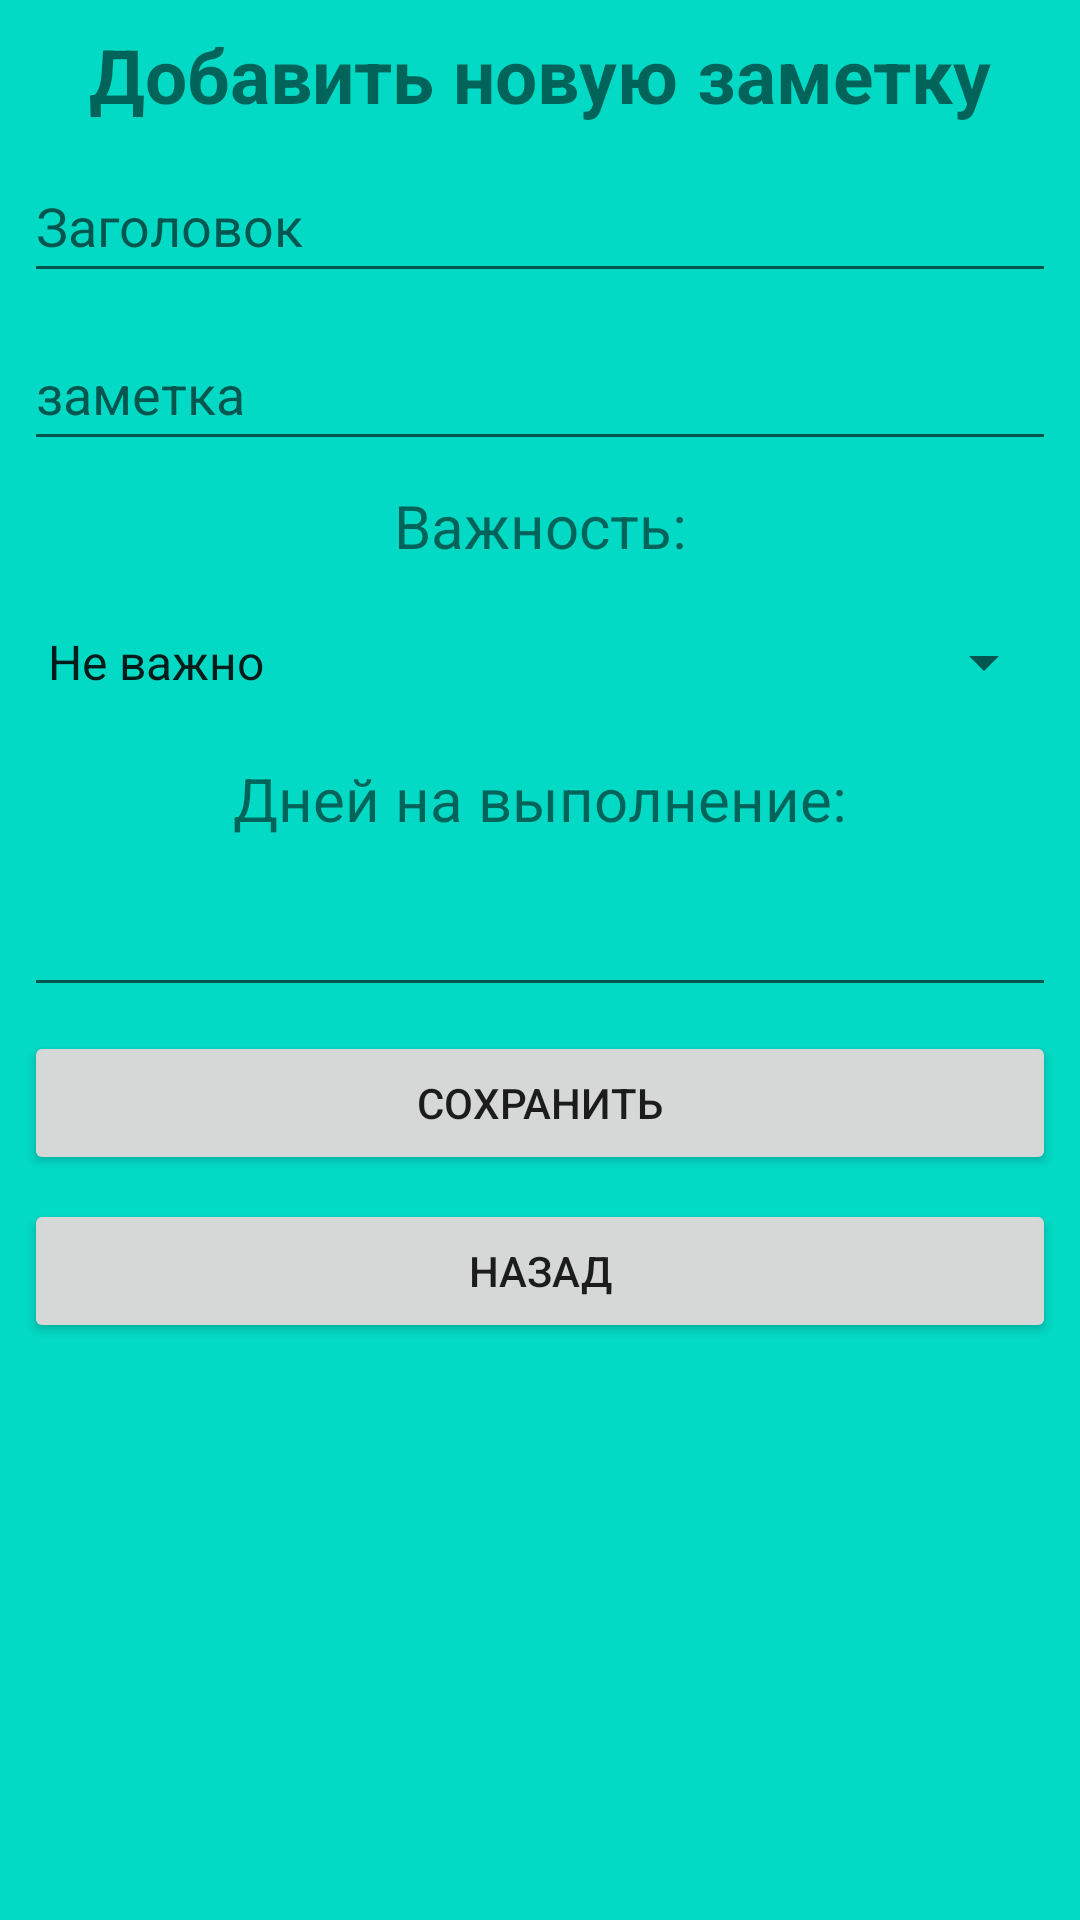

Reconstruct the res/layout file that produces this screen, plus the resources it refers to.
<!-- AndroidManifest.xml: application theme Theme.TheBeastNotesOfWorld -->
<!-- res/layout/activity_add_note.xml -->
<?xml version="1.0" encoding="utf-8"?>
<androidx.constraintlayout.widget.ConstraintLayout xmlns:android="http://schemas.android.com/apk/res/android"
    xmlns:app="http://schemas.android.com/apk/res-auto"
    xmlns:tools="http://schemas.android.com/tools"
    android:layout_width="match_parent"
    android:layout_height="match_parent"
    android:background="@color/teal_200"
    tools:context=".view.AddNoteActivity">

    <TextView
        android:id="@+id/textViewTitle"
        android:layout_width="wrap_content"
        android:layout_height="wrap_content"
        android:text="@string/add_to_new_note"
        android:layout_margin="8dp"
        android:textSize="25sp"
        android:textStyle="bold"
        app:layout_constraintEnd_toEndOf="parent"
        app:layout_constraintStart_toStartOf="parent"
        app:layout_constraintTop_toTopOf="parent" />

    <EditText
        android:id="@+id/editTextTitleNote"
        android:layout_width="0dp"
        android:layout_height="wrap_content"
        android:layout_margin="8dp"
        android:autofillHints="no"
        android:ems="10"
        android:hint="@string/title"
        android:inputType="text"
        android:minHeight="48dp"
        app:layout_constraintEnd_toEndOf="parent"
        app:layout_constraintStart_toStartOf="parent"
        app:layout_constraintTop_toBottomOf="@+id/textViewTitle" />

    <EditText
        android:id="@+id/editTextNote"
        android:layout_width="0dp"
        android:layout_height="wrap_content"
        android:layout_margin="8dp"
        android:autofillHints="no"
        android:ems="10"
        android:hint="@string/note"
        android:inputType="text"
        android:minHeight="48dp"
        app:layout_constraintEnd_toEndOf="parent"
        app:layout_constraintStart_toStartOf="parent"
        app:layout_constraintTop_toBottomOf="@+id/editTextTitleNote" />

    <TextView
        android:id="@+id/textViewAddImportance"
        android:layout_width="wrap_content"
        android:layout_height="wrap_content"
        android:layout_margin="8dp"
        android:text="@string/importance"
        android:textSize="20sp"
        app:layout_constraintEnd_toEndOf="parent"
        app:layout_constraintStart_toStartOf="parent"
        app:layout_constraintTop_toBottomOf="@+id/editTextNote" />

    <Spinner
        android:id="@+id/spinnerAddImportanceNote"
        android:layout_width="match_parent"
        android:layout_height="wrap_content"
        android:layout_margin="8dp"
        android:entries="@array/importance"
        android:minHeight="48dp"
        app:layout_constraintEnd_toEndOf="parent"
        app:layout_constraintStart_toStartOf="parent"
        app:layout_constraintTop_toBottomOf="@+id/textViewAddImportance" />

    <TextView
        android:id="@+id/textViewDeadline"
        android:layout_width="wrap_content"
        android:layout_height="wrap_content"
        android:layout_margin="8dp"
        android:text="@string/day_to_end"
        android:textSize="20sp"
        app:layout_constraintEnd_toEndOf="parent"
        app:layout_constraintStart_toStartOf="parent"
        app:layout_constraintTop_toBottomOf="@+id/spinnerAddImportanceNote" />

    <EditText
        android:id="@+id/editTextDeadline"
        android:layout_width="match_parent"
        android:layout_height="wrap_content"
        android:layout_margin="8dp"
        android:autofillHints="no"
        android:ems="10"
        android:inputType="number"
        android:minHeight="48dp"
        app:layout_constraintEnd_toEndOf="parent"
        app:layout_constraintStart_toStartOf="parent"
        app:layout_constraintTop_toBottomOf="@+id/textViewDeadline"
        tools:ignore="SpeakableTextPresentCheck" />

    <Button
        android:id="@+id/buttonSaveNewNote"
        android:layout_width="0dp"
        android:layout_height="wrap_content"
        android:layout_margin="8dp"
        android:text="@string/save"
        app:layout_constraintEnd_toEndOf="parent"
        app:layout_constraintStart_toStartOf="parent"
        app:layout_constraintTop_toBottomOf="@+id/editTextDeadline" />

    <Button
        android:id="@+id/buttonToBack"
        android:layout_width="0dp"
        android:layout_height="wrap_content"
        android:layout_margin="8dp"
        android:text="@string/to_back"
        app:layout_constraintEnd_toEndOf="parent"
        app:layout_constraintStart_toStartOf="parent"
        app:layout_constraintTop_toBottomOf="@+id/buttonSaveNewNote" />

</androidx.constraintlayout.widget.ConstraintLayout>
<!-- resources referenced by this layout -->
<resources>
  <string-array name="importance">
          <item>Не важно</item>
          <item>Небольшая</item>
          <item>Средняя </item>
          <item>Высокая</item>
      </string-array>
  <color name="teal_200">#FF03DAC5</color>
  <string name="add_to_new_note">Добавить новую заметку</string>
  <string name="day_to_end">Дней на выполнение:</string>
  <string name="importance">Важность:</string>
  <string name="note">заметка</string>
  <string name="save">Сохранить</string>
  <string name="title">Заголовок</string>
  <string name="to_back">Назад</string>
  <style name="Theme.TheBeastNotesOfWorld" parent="Theme.MaterialComponents.DayNight.DarkActionBar">
          
          <item name="colorPrimary">@color/purple_500</item>
          <item name="colorPrimaryVariant">@color/purple_700</item>
          <item name="colorOnPrimary">@color/white</item>
          
          <item name="colorSecondary">@color/teal_200</item>
          <item name="colorSecondaryVariant">@color/teal_700</item>
          <item name="colorOnSecondary">@color/black</item>
          
          <item name="android:statusBarColor" tools:targetApi="l">?attr/colorPrimaryVariant</item>
          
      </style>
  <color name="purple_500">#000000</color>
  <color name="purple_700">#FF3700B3</color>
  <color name="white">#FFFFFFFF</color>
  <color name="teal_700">#FF018786</color>
  <color name="black">#FF000000</color>
</resources>
